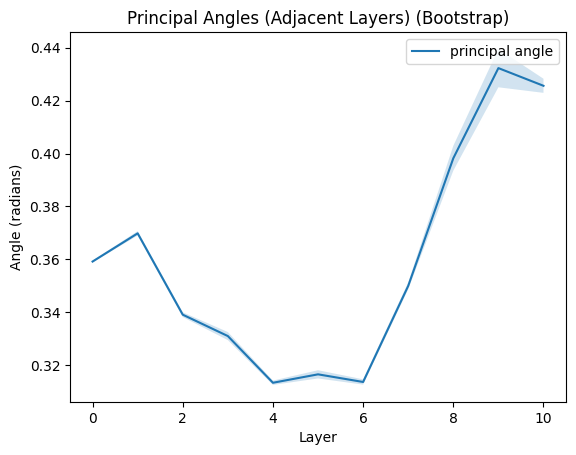

The file beside this chart, header and first rows:
layer_from, layer_to, k_used, variance_threshold, mean_angle, max_angle, angles, boot_id
0, 1, 5, , 0.3604, 0.4571, [0.30559537 0.3292492  0.3441882  0.3656…, 0
1, 2, 5, , 0.371, 0.4384, [0.28793857 0.3406169  0.3762485  0.4117…, 0
2, 3, 5, , 0.3381, 0.4385, [0.27162483 0.29521954 0.3153529  0.3698…, 0
3, 4, 5, , 0.3308, 0.4276, [0.2744596  0.28195405 0.3089816  0.3608…, 0
4, 5, 5, , 0.3119, 0.3771, [0.25987372 0.27479523 0.3042626  0.3435…, 0
5, 6, 5, , 0.3155, 0.3565, [0.26021448 0.27994084 0.33550522 0.3453…, 0
6, 7, 5, , 0.3124, 0.3532, [0.2749272  0.29652518 0.31359547 0.3238…, 0
7, 8, 5, , 0.3477, 0.3829, [0.31025606 0.32771552 0.35402295 0.3637…, 0
8, 9, 5, , 0.3904, 0.5665, [0.31431192 0.33053076 0.36718875 0.3735…, 0
9, 10, 5, , 0.4363, 0.6708, [0.3310417  0.35584882 0.3984946  0.4253…, 0
10, 11, 5, , 0.4253, 0.5952, [0.325386   0.34926692 0.39644247 0.4604…, 0
0, 1, 5, , 0.3578, 0.4467, [0.30871096 0.32630453 0.34401312 0.3632…, 1
1, 2, 5, , 0.3696, 0.4359, [0.2876914  0.33522362 0.3738193  0.4152…, 1
2, 3, 5, , 0.3402, 0.4359, [0.27264357 0.3036919  0.3167773  0.3720…, 1
3, 4, 5, , 0.3312, 0.4181, [0.27924728 0.28580213 0.30770063 0.3650…, 1
4, 5, 5, , 0.3114, 0.3746, [0.2565721  0.27756125 0.30382183 0.3445…, 1
5, 6, 5, , 0.3147, 0.355, [0.26288906 0.2843159  0.32699645 0.3440…, 1
6, 7, 5, , 0.31, 0.3374, [0.27796206 0.29966757 0.3117972  0.3232…, 1
7, 8, 5, , 0.3517, 0.3891, [0.31907016 0.33191586 0.35894546 0.3593…, 1
8, 9, 5, , 0.3435, 0.3732, [0.30631903 0.3278975  0.3428815  0.3672…, 1
9, 10, 5, , 0.561, 1.297, [0.32964993 0.3545933  0.39140874 0.4326…, 1
10, 11, 5, , 0.4527, 0.7441, [0.3258127  0.3522405  0.39611354 0.4453…, 1
0, 1, 5, , 0.3588, 0.4533, [0.30476815 0.3277679  0.3426978  0.3654…, 2
1, 2, 5, , 0.3687, 0.4352, [0.2872003  0.3351803  0.37656876 0.4093…, 2
2, 3, 5, , 0.3378, 0.4377, [0.26947471 0.2960587  0.3143524  0.3715…, 2
3, 4, 5, , 0.3289, 0.4239, [0.27734843 0.27907664 0.3048758  0.3592…, 2
4, 5, 5, , 0.3121, 0.3757, [0.2590499  0.2745592  0.30566034 0.3455…, 2
5, 6, 5, , 0.3135, 0.3512, [0.2613246  0.2787287  0.33677953 0.3395…, 2
6, 7, 5, , 0.3124, 0.3556, [0.274757   0.29686075 0.31215763 0.3227…, 2
7, 8, 5, , 0.3481, 0.3806, [0.30570886 0.3332143  0.35860732 0.3625…, 2
8, 9, 5, , 0.399, 0.6049, [0.31593025 0.332278   0.36473894 0.3770…, 2
9, 10, 5, , 0.4185, 0.5983, [0.323382   0.34940884 0.39440054 0.4269…, 2
10, 11, 5, , 0.4234, 0.6064, [0.32019505 0.354311   0.38223994 0.4539…, 2
0, 1, 5, , 0.362, 0.4578, [0.30547768 0.33075896 0.347971   0.3679…, 3
1, 2, 5, , 0.3748, 0.4439, [0.28891674 0.34511667 0.38172346 0.4143…, 3
2, 3, 5, , 0.3437, 0.443, [0.2758868  0.29862273 0.31889302 0.3823…, 3
3, 4, 5, , 0.342, 0.4428, [0.28288445 0.29083833 0.3237468  0.3698…, 3
4, 5, 5, , 0.3182, 0.3784, [0.26554278 0.2813607  0.31533462 0.3501…, 3
5, 6, 5, , 0.3276, 0.3796, [0.26670858 0.2895464  0.34672657 0.3552…, 3
6, 7, 5, , 0.3209, 0.3674, [0.27816966 0.30403614 0.3204347  0.3345…, 3
7, 8, 5, , 0.3589, 0.3993, [0.32326585 0.33565727 0.3589078  0.3772…, 3
8, 9, 5, , 0.3756, 0.479, [0.31599125 0.33768007 0.3661385  0.3793…, 3
9, 10, 5, , 0.4673, 0.7907, [0.3349588  0.3675512  0.39653584 0.4465…, 3
10, 11, 5, , 0.4258, 0.5794, [0.33785832 0.35854736 0.42111865 0.4319…, 3
0, 1, 5, , 0.3596, 0.457, [0.30574453 0.3273027  0.344972   0.3632…, 4
1, 2, 5, , 0.366, 0.4342, [0.28570506 0.33739913 0.36712417 0.4056…, 4
2, 3, 5, , 0.3368, 0.4386, [0.26833364 0.2999237  0.31399578 0.3632…, 4
3, 4, 5, , 0.3242, 0.4093, [0.27257273 0.28392997 0.30230397 0.3527…, 4
4, 5, 5, , 0.308, 0.3732, [0.25702456 0.2731509  0.3020544  0.3343…, 4
5, 6, 5, , 0.3097, 0.3463, [0.26217985 0.27825907 0.3255243  0.3365…, 4
6, 7, 5, , 0.3101, 0.3399, [0.27665424 0.29785556 0.31010687 0.3261…, 4
7, 8, 5, , 0.3499, 0.387, [0.31542474 0.32825285 0.35234174 0.3667…, 4
8, 9, 5, , 0.3531, 0.4003, [0.3087253  0.3339325  0.3570682  0.3655…, 4
9, 10, 5, , 0.4853, 0.9295, [0.32330075 0.36222923 0.38694105 0.4244…, 4
10, 11, 5, , 0.4594, 0.7959, [0.33173308 0.34798673 0.40286526 0.4187…, 4
0, 1, 5, , 0.3584, 0.4527, [0.30613378 0.32885486 0.34138936 0.3631…, 5
1, 2, 5, , 0.3688, 0.4359, [0.28907275 0.33581844 0.3737563  0.4095…, 5
2, 3, 5, , 0.332, 0.4221, [0.2682264  0.29613736 0.3107722  0.3628…, 5
3, 4, 5, , 0.322, 0.4055, [0.27680802 0.2822185  0.2962499  0.3490…, 5
4, 5, 5, , 0.3119, 0.3784, [0.25974286 0.27254438 0.30385908 0.3448…, 5
... 1,040 more rows
